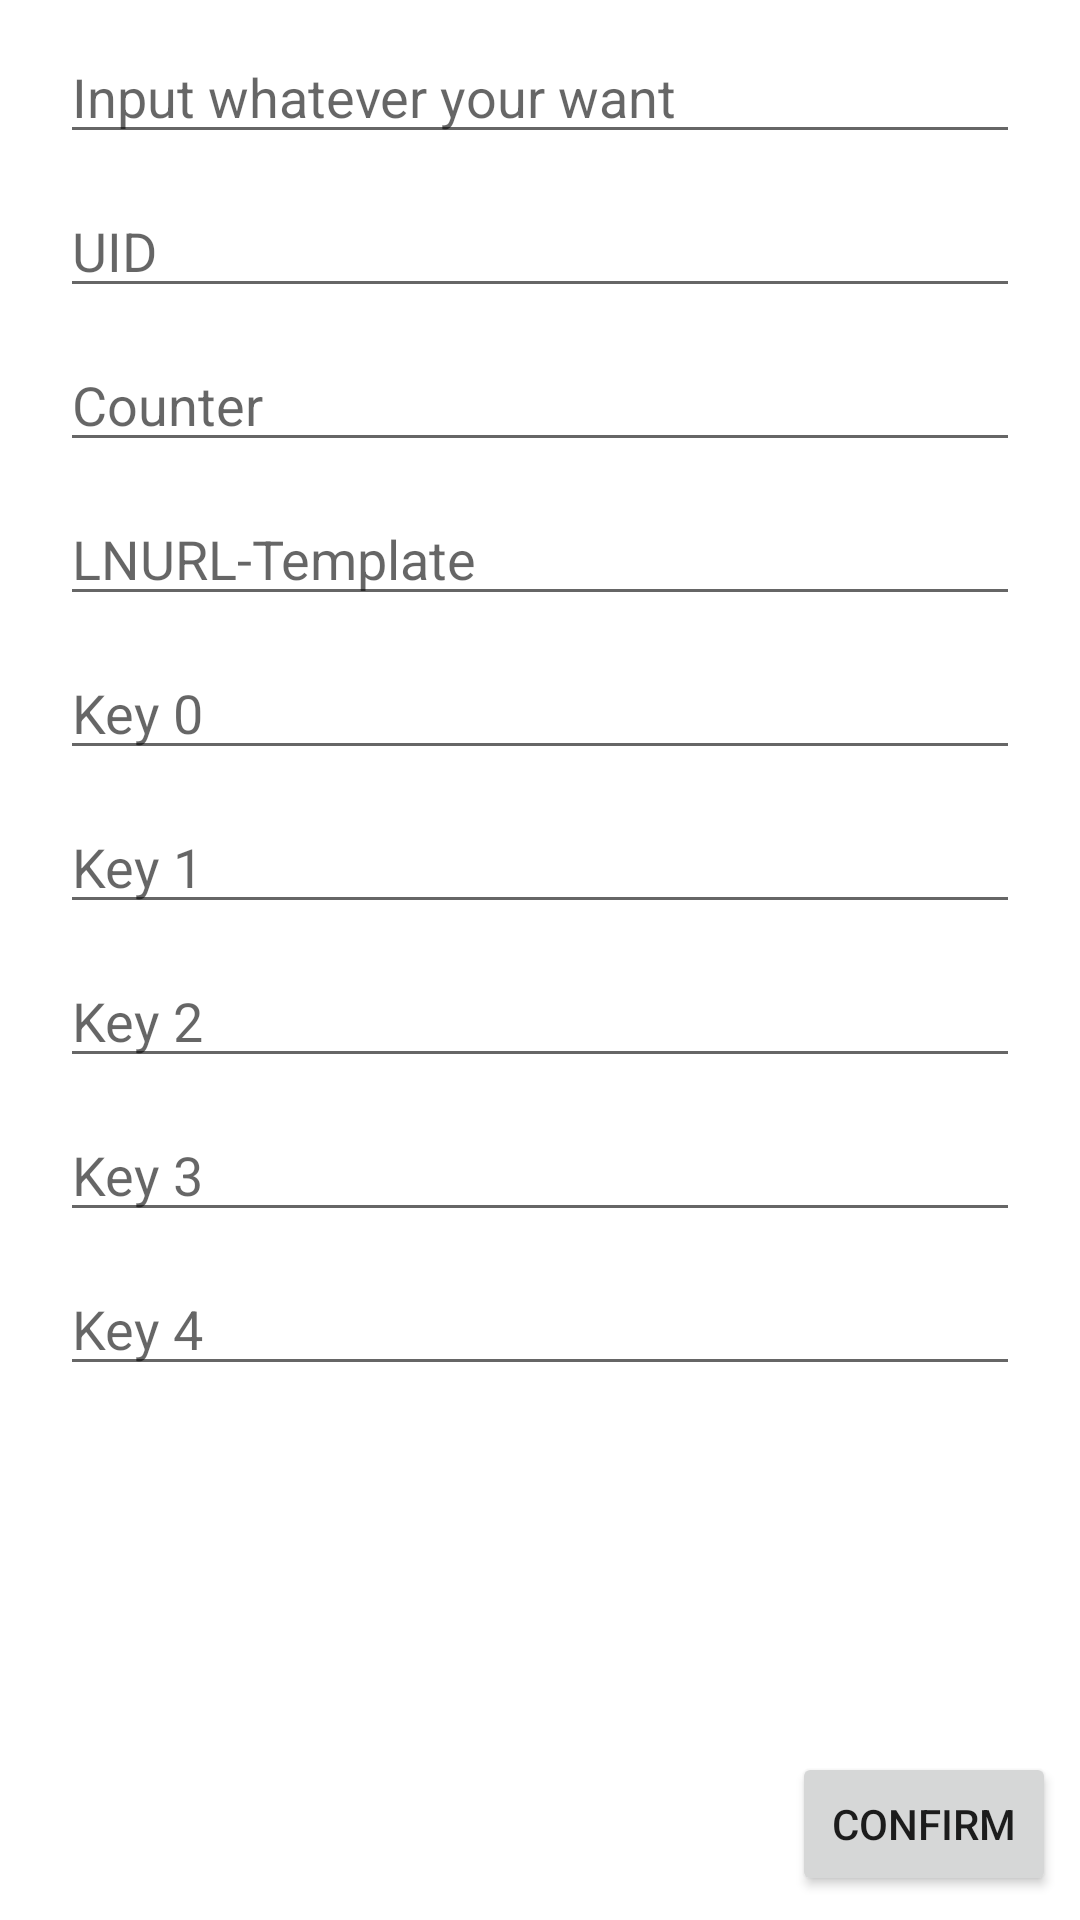

Here is an Android app screen rendered from its layout file. Give the layout XML and the strings, colors and styles it references.
<!-- AndroidManifest.xml: application theme AppTheme.NoActionBar -->
<!-- res/layout/card_emulator.xml -->
<?xml version="1.0" encoding="utf-8"?>
<androidx.constraintlayout.widget.ConstraintLayout xmlns:android="http://schemas.android.com/apk/res/android"
        xmlns:app="http://schemas.android.com/apk/res-auto"
        xmlns:tools="http://schemas.android.com/tools"
        android:layout_width="match_parent"
        android:layout_height="match_parent"
        tools:context=".VirtualBoltcardActivity">

    <EditText
            android:id="@+id/editText"
            android:layout_width="match_parent"
            android:layout_height="wrap_content"
            android:layout_marginStart="20dp"
            android:layout_marginTop="10dp"
            android:layout_marginEnd="20dp"
            android:hint="@string/edit_text_hint"
            android:visibility="visible"
            app:layout_constraintEnd_toEndOf="parent"
            app:layout_constraintStart_toStartOf="parent"
            app:layout_constraintTop_toTopOf="parent" />

    <EditText
            android:id="@+id/editUID"
            android:layout_width="match_parent"
            android:layout_height="wrap_content"
            android:layout_marginStart="20dp"
            android:layout_marginTop="10dp"
            android:layout_marginEnd="20dp"
            android:hint="UID"
            android:visibility="visible"
            app:layout_constraintEnd_toEndOf="parent"
            app:layout_constraintStart_toStartOf="parent"
            app:layout_constraintTop_toBottomOf="@+id/editText" />
    <EditText
            android:id="@+id/editCounter"
            android:layout_width="match_parent"
            android:layout_height="wrap_content"
            android:layout_marginStart="20dp"
            android:layout_marginTop="10dp"
            android:layout_marginEnd="20dp"
            android:inputType="number"
            android:hint="Counter"
            android:visibility="visible"
            app:layout_constraintEnd_toEndOf="parent"
            app:layout_constraintStart_toStartOf="parent"
            app:layout_constraintTop_toBottomOf="@+id/editUID" />

    <EditText
            android:id="@+id/editURL"
            android:layout_width="match_parent"
            android:layout_height="wrap_content"
            android:layout_marginStart="20dp"
            android:layout_marginTop="10dp"
            android:layout_marginEnd="20dp"
            android:hint="LNURL-Template"
            android:visibility="visible"
            app:layout_constraintEnd_toEndOf="parent"
            app:layout_constraintStart_toStartOf="parent"
            app:layout_constraintTop_toBottomOf="@+id/editCounter" />

    <EditText
            android:id="@+id/editK0"
            android:layout_width="match_parent"
            android:layout_height="wrap_content"
            android:layout_marginStart="20dp"
            android:layout_marginTop="10dp"
            android:layout_marginEnd="20dp"
            android:hint="Key 0"
            android:visibility="visible"
            app:layout_constraintEnd_toEndOf="parent"
            app:layout_constraintStart_toStartOf="parent"
            app:layout_constraintTop_toBottomOf="@+id/editURL" />

    <EditText
            android:id="@+id/editK1"
            android:layout_width="match_parent"
            android:layout_height="wrap_content"
            android:layout_marginStart="20dp"
            android:layout_marginTop="10dp"
            android:layout_marginEnd="20dp"
            android:hint="Key 1"
            android:visibility="visible"
            app:layout_constraintEnd_toEndOf="parent"
            app:layout_constraintStart_toStartOf="parent"
            app:layout_constraintTop_toBottomOf="@+id/editK0" />

    <EditText
            android:id="@+id/editK2"
            android:layout_width="match_parent"
            android:layout_height="wrap_content"
            android:layout_marginStart="20dp"
            android:layout_marginTop="10dp"
            android:layout_marginEnd="20dp"
            android:hint="Key 2"
            android:visibility="visible"
            app:layout_constraintEnd_toEndOf="parent"
            app:layout_constraintStart_toStartOf="parent"
            app:layout_constraintTop_toBottomOf="@+id/editK1" />

    <EditText
            android:id="@+id/editK3"
            android:layout_width="match_parent"
            android:layout_height="wrap_content"
            android:layout_marginStart="20dp"
            android:layout_marginTop="10dp"
            android:layout_marginEnd="20dp"
            android:hint="Key 3"
            android:visibility="visible"
            app:layout_constraintEnd_toEndOf="parent"
            app:layout_constraintStart_toStartOf="parent"
            app:layout_constraintTop_toBottomOf="@+id/editK2" />

    <EditText
            android:id="@+id/editK4"
            android:layout_width="match_parent"
            android:layout_height="wrap_content"
            android:layout_marginStart="20dp"
            android:layout_marginTop="10dp"
            android:layout_marginEnd="20dp"
            android:hint="Key 4"
            android:visibility="visible"
            app:layout_constraintEnd_toEndOf="parent"
            app:layout_constraintStart_toStartOf="parent"
            app:layout_constraintTop_toBottomOf="@+id/editK3" />
    <Button
            android:id="@+id/button"
            android:layout_width="wrap_content"
            android:layout_height="wrap_content"
            android:layout_marginStart="8dp"
            android:layout_marginEnd="8dp"
            android:layout_marginBottom="8dp"
            android:text="@string/confirm"
            android:visibility="visible"
            app:layout_constraintBottom_toBottomOf="parent"
            app:layout_constraintEnd_toEndOf="parent" />

    <TextView
            android:id="@+id/textView"
            android:layout_width="match_parent"
            android:layout_height="wrap_content"
            android:layout_marginStart="8dp"
            android:layout_marginTop="8dp"
            android:layout_marginEnd="8dp"
            android:layout_marginBottom="8dp"
            app:layout_constraintBottom_toBottomOf="parent"
            app:layout_constraintEnd_toEndOf="parent"
            app:layout_constraintStart_toStartOf="parent"
            app:layout_constraintTop_toBottomOf="parent" />

</androidx.constraintlayout.widget.ConstraintLayout>
<!-- resources referenced by this layout -->
<resources>
  <string name="confirm">Confirm</string>
  <string name="edit_text_hint">Input whatever your want</string>
  <style name="AppTheme.NoActionBar">
          <item name="windowActionBar">false</item>
          <item name="windowNoTitle">true</item>
      </style>
</resources>
